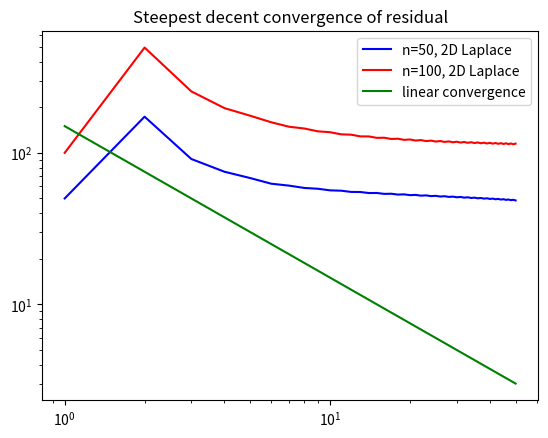

Python code for this plot:
import pprint
import numpy as np
import scipy.linalg as la
import matplotlib.pylab as plt

r_laplace50 = [50,
               173.205,
               91.0492,
               75.0106,
               68.1489,
               62.5463,
               60.7533,
               58.6344,
               57.9244,
               56.5346,
               56.2508,
               55.2048,
               55.1348,
               54.2765,
               54.3253,
               53.5791,
               53.6986,
               53.0239,
               53.1877,
               52.5609,
               52.7534,
               52.1603,
               52.3719,
               51.8032,
               52.0279,
               51.4777,
               51.7113,
               51.1754,
               51.4153,
               50.8908,
               51.1351,
               50.6199,
               50.8672,
               50.3599,
               50.6093,
               50.1086,
               50.3594,
               49.8645,
               50.1162,
               49.6264,
               49.8786,
               49.3935,
               49.6459,
               49.165,
               49.4173,
               48.9404,
               49.1925,
               48.7192,
               48.971,
               48.5011]

r_laplace100 = [100,
                494.975,
                254.361,
                197.204,
                175.707,
                159.099,
                148.655,
                144.674,
                138.599,
                136.78,
                132.471,
                131.734,
                128.395,
                128.275,
                125.523,
                125.783,
                123.411,
                123.917,
                121.803,
                122.474,
                120.541,
                121.328,
                119.527,
                120.395,
                118.692,
                119.62,
                117.992,
                118.964,
                117.394,
                118.399,
                116.875,
                117.905,
                116.417,
                117.467,
                116.009,
                117.073,
                115.639,
                116.715,
                115.302,
                116.386,
                114.991,
                116.082,
                114.702,
                115.798,
                114.43,
                115.531,
                114.174,
                115.277,
                113.93,
                115.036]

x=np.array(range(1,51))
y=150./x
plt.loglog(x,r_laplace50,'b', label='n=50, 2D Laplace')
plt.loglog(x,r_laplace100,'r', label='n=100, 2D Laplace')
plt.loglog(x,y,'g', label='linear convergence')
plt.legend()
plt.title("Steepest decent convergence of residual")
plt.show()


